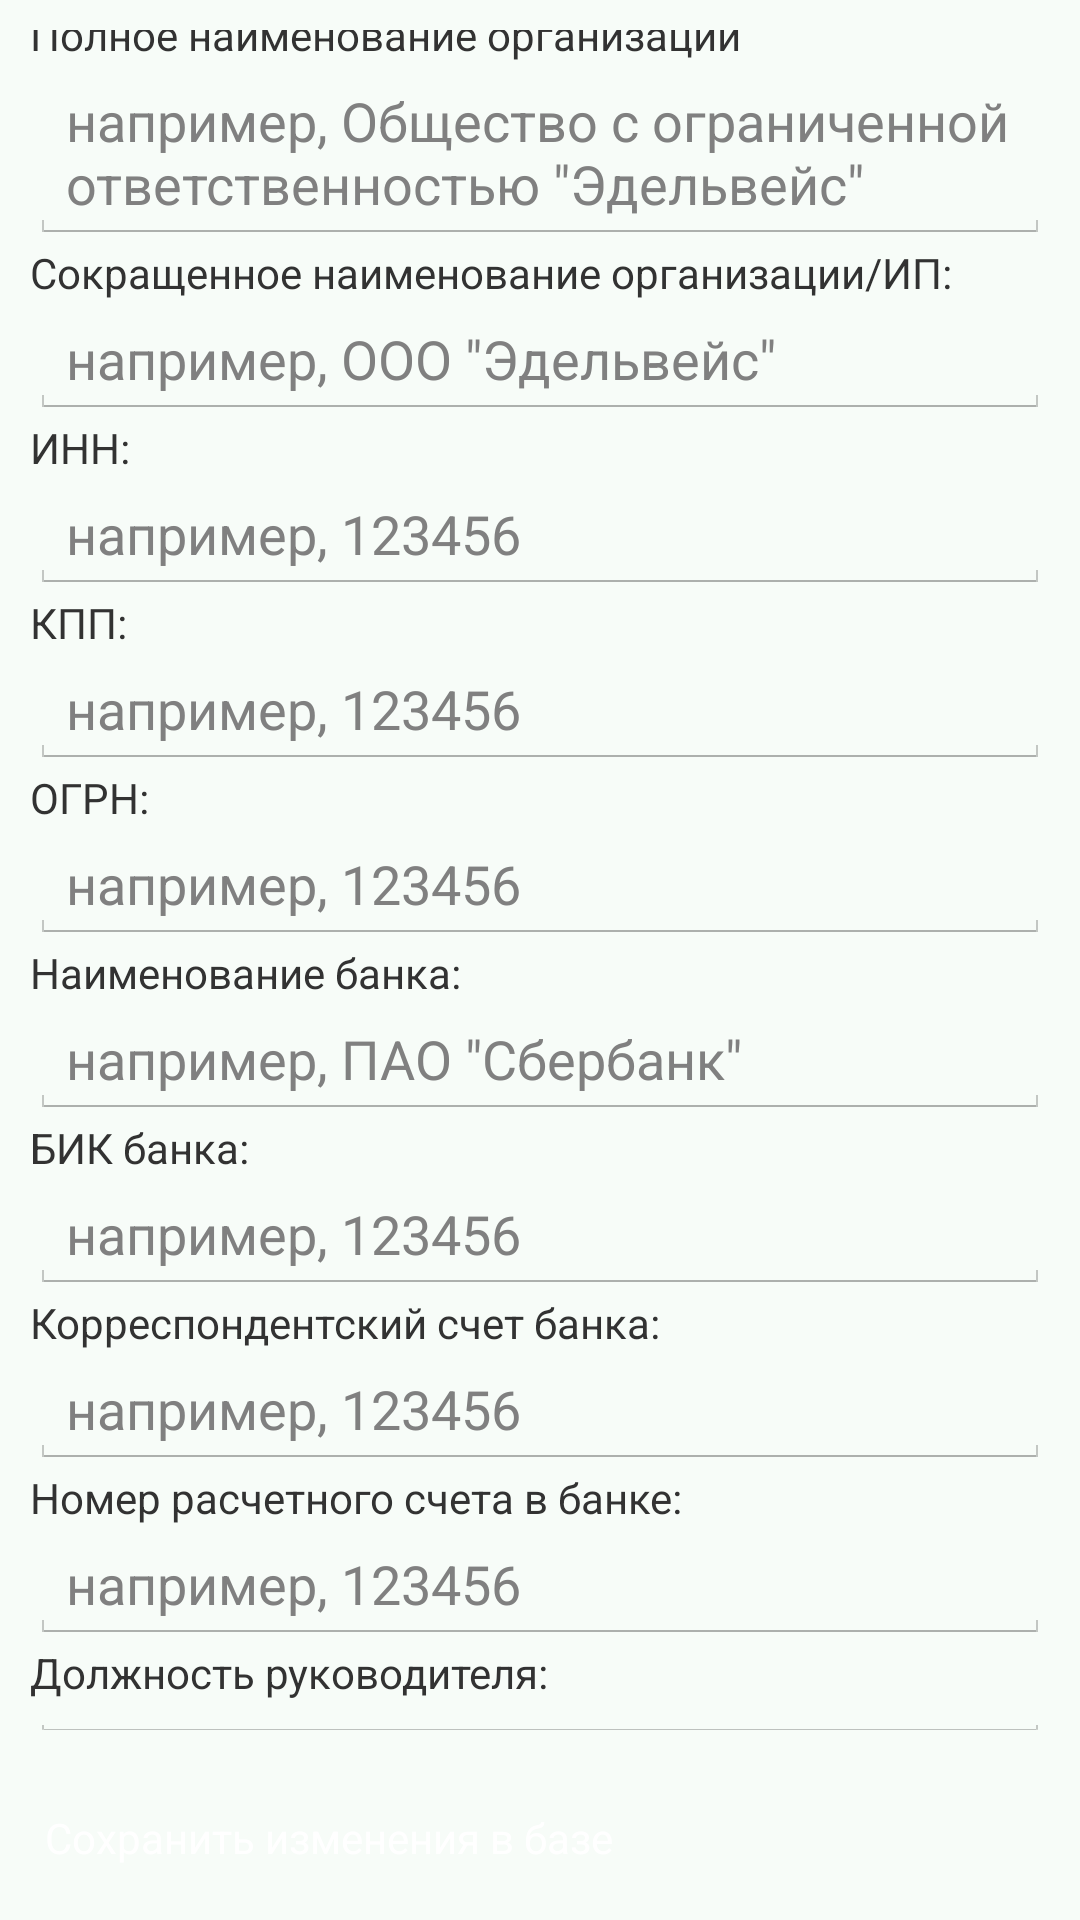

Write the Android layout XML for this screen, with the resource values it uses.
<!-- AndroidManifest.xml: application theme AppTheme -->
<!-- res/layout/fragment_edit_myfirm.xml -->
<?xml version="1.0" encoding="utf-8"?>
<LinearLayout xmlns:android="http://schemas.android.com/apk/res/android"
     android:id="@+id/LLContainer"
     android:layout_width="1250dp"
     android:layout_height="wrap_content"
     android:orientation="vertical"
     android:gravity="left|center"
     android:background="#55e8f5e9"
     android:padding="10dp">
    
     <TextView
        android:layout_width="match_parent"
        android:layout_height="wrap_content"
        android:text="Изменить свою организацию" 
        android:textSize="20dp"
        android:textStyle="bold" 
        />

 <TextView
        android:layout_width="wrap_content"
        android:layout_height="wrap_content"
        android:layout_marginTop="17dp"
        android:text="Полное наименование организации" 
        />
                

    <EditText
        android:id="@+id/kontragent_myfullname"
        android:layout_width="match_parent"
        android:layout_height="wrap_content"
        android:hint='например, Общество с ограниченной ответственностью "Эдельвейс"'
        android:inputType="textMultiLine"
        />

    <TextView
        android:layout_width="match_parent"
        android:layout_height="wrap_content"
        android:text="Сокращенное наименование организации/ИП:" />

    <EditText
        android:id="@+id/kontragent_mysokrname"
        android:layout_width="match_parent"
        android:layout_height="wrap_content"
        android:hint='например, ООО "Эдельвейс"'
        />

    <TextView
        android:layout_width="match_parent"
        android:layout_height="wrap_content"
        android:text="ИНН:" />

    <EditText
        android:id="@+id/kontragent_INN"
        android:layout_width="match_parent"
        android:layout_height="wrap_content"
        android:hint='например, 123456'
        />

    <TextView
        android:layout_width="match_parent"
        android:layout_height="wrap_content"
        android:text="КПП:" />

    <EditText
        android:id="@+id/kontragent_KPP"
        android:layout_width="match_parent"
        android:layout_height="wrap_content"
        android:hint='например, 123456'
        />

    <TextView
        android:layout_width="wrap_content"
        android:layout_height="wrap_content"
        android:text="ОГРН:" />

    <EditText
        android:id="@+id/kontragent_OGRN"
        android:layout_width="match_parent"
        android:layout_height="wrap_content"
        android:hint='например, 123456'
        />

    <TextView
        android:layout_width="match_parent"
        android:layout_height="wrap_content"
        android:text="Наименование банка:" />

    <EditText
        android:id="@+id/kontragent_bankname"
        android:layout_width="match_parent"
        android:layout_height="wrap_content"
        android:hint='например, ПАО "Сбербанк"'
        />

    <TextView
        android:layout_width="match_parent"
        android:layout_height="wrap_content"
        android:text="БИК банка:" />

    <EditText
        android:id="@+id/kontragent_bankbik"
        android:layout_width="match_parent"
        android:layout_height="wrap_content"
        android:hint='например, 123456'
        />

    <TextView
        android:layout_width="match_parent"
        android:layout_height="wrap_content"
        android:text="Корреспондентский счет банка:" />

    <EditText
        android:id="@+id/kontragent_bankks"
        android:layout_width="match_parent"
        android:layout_height="wrap_content"
        android:hint='например, 123456'
        />

    <TextView
        android:layout_width="match_parent"
        android:layout_height="wrap_content"
        android:text="Номер расчетного счета в банке:" />

    <EditText
        android:id="@+id/kontragent_RS"
        android:layout_width="match_parent"
        android:layout_height="wrap_content"
        android:hint='например, 123456'
        />

    <TextView
        android:layout_width="match_parent"
        android:layout_height="wrap_content"
        android:text="Должность руководителя:" />

    <EditText
        android:id="@+id/kontragent_rukdolzhnost"
        android:layout_width="match_parent"
        android:layout_height="wrap_content"
        android:hint='например, Генеральный директор'
        />

    <TextView
        android:layout_width="match_parent"
        android:layout_height="wrap_content"
        android:text="В лице...:" />

    <EditText
        android:id="@+id/kontragent_vlice"
        android:layout_width="match_parent"
        android:layout_height="wrap_content"
        android:hint='например, Генерального директора Петрова Евгения Юрьевича, действующего на основании Устава'
        />

    <TextView
        android:layout_width="match_parent"
        android:layout_height="wrap_content"
        android:text="ФИО руководителя (сокращенно):" />

    <EditText
        android:id="@+id/kontragent_FIOruksokr"
        android:layout_width="match_parent"
        android:layout_height="wrap_content"
        android:hint='например, Петров Е.Ю.'
        />

    <TextView
        android:layout_width="match_parent"
        android:layout_height="wrap_content"
        android:text="Юридический адрес:" />

    <EditText
        android:id="@+id/kontragent_URaddr"
        android:layout_width="match_parent"
        android:layout_height="wrap_content"
        android:hint='например, 123456, г.Москва, ул.Цветочная, 99, офис 50'
        />

    <TextView
        android:layout_width="match_parent"
        android:layout_height="wrap_content"
        android:text="Фактический адрес:" />

    <EditText
        android:id="@+id/kontragent_FACTaddr"
        android:layout_width="match_parent"
        android:layout_height="wrap_content"
        android:hint='например, 123456, г.Москва, ул.Цветочная, 99, офис 50'
        />
        
        
         <TextView
        android:layout_width="match_parent"
        android:layout_height="wrap_content"
        android:text="Почтовый адрес:" />
        
        
         <EditText
        android:id="@+id/kontragent_POSTaddr"
        android:layout_width="match_parent"
        android:layout_height="wrap_content"
        android:hint='например, 123456, г.Москва, ул.Цветочная, 99, офис 50'
        />

    <TextView
        android:layout_width="match_parent"
        android:layout_height="wrap_content"
        android:text="Телефон:" />
        

    <EditText
        android:id="@+id/kontragent_Phone"
        android:layout_width="match_parent"
        android:layout_height="wrap_content"
        android:hint='например, +7 (495) 123 45 67'
        />
        
        
      

    <TextView
        android:layout_width="wrap_content"
        android:layout_height="match_parent"
        android:text="Мобильный телефон:" />

    <EditText
        android:id="@+id/kontragent_MobPhone"
        android:layout_width="match_parent"
        android:layout_height="wrap_content"
        android:hint='например, +7 (964) 123 45 67'
        />

    <TextView
        android:layout_width="match_parent"
        android:layout_height="wrap_content"
        android:text="Email:" />

    <EditText
        android:id="@+id/kontragent_Email"
        android:layout_width="match_parent"
        android:layout_height="wrap_content"
        android:hint='например, test@test.ru'
        />

    <TextView
        android:layout_width="match_parent"
        android:layout_height="wrap_content"
        android:text="Сайт:" />

    <EditText
        android:id="@+id/kontragent_www"
        android:layout_width="match_parent"
        android:layout_height="wrap_content"
        android:hint='например, www.abcdef.ru'
        />
        
    <TextView
        android:layout_width="match_parent"
        android:layout_height="wrap_content"
        android:text="Ссылка на логотип:" />

    <EditText
        android:id="@+id/my_logo"
        android:layout_width="match_parent"
        android:layout_height="wrap_content"
        android:hint='например, www.abcdef.ru/logo.jpg'
        />
        
    <TextView
        android:layout_width="match_parent"
        android:layout_height="wrap_content"
        android:text="Ссылка на изображение печати и подписи:" />

    <EditText
        android:id="@+id/my_pechat"
        android:layout_width="match_parent"
        android:layout_height="wrap_content"
        android:hint='например, www.abcdef.ru/pechat.jpg'
        />
        
    <TextView
        android:layout_width="match_parent"
        android:layout_height="wrap_content"
        android:text="Слоган:" />

    <EditText
        android:id="@+id/my_slogan"
        android:layout_width="match_parent"
        android:layout_height="wrap_content"
        android:hint='например, Лучшие электрики Ленинского района'
        />
        
    <Button
        style="@style/ButtonPAGE"
        android:layout_marginTop="17dp"
        android:id="@+id/butonsavekontragent"
        android:text="Сохранить изменения в базе"/>
        
         <Button
        style="@style/ButtonPAGE"
        android:layout_marginTop="17dp"
        android:id="@+id/butondelkontragent"
        android:text="Удалить мою организацию"/>
        
        
        
</LinearLayout>
<!-- resources referenced by this layout -->
<resources>
  <style name="ButtonPAGE">
          <item name="android:layout_width">wrap_content</item>
          <item name="android:layout_height">35dp</item>
          <item name="android:background">@drawable/pagebutton</item>
          <item name="android:textSize">14dp</item>
          <item name="android:textColor">#ffffff</item>
          <item name="android:gravity">center_vertical</item>
          <item name="android:padding">5dp</item>
      </style>
  <style name="AppTheme" parent="@android:style/Theme.Holo.Light.NoActionBar">
           
      </style>
</resources>
